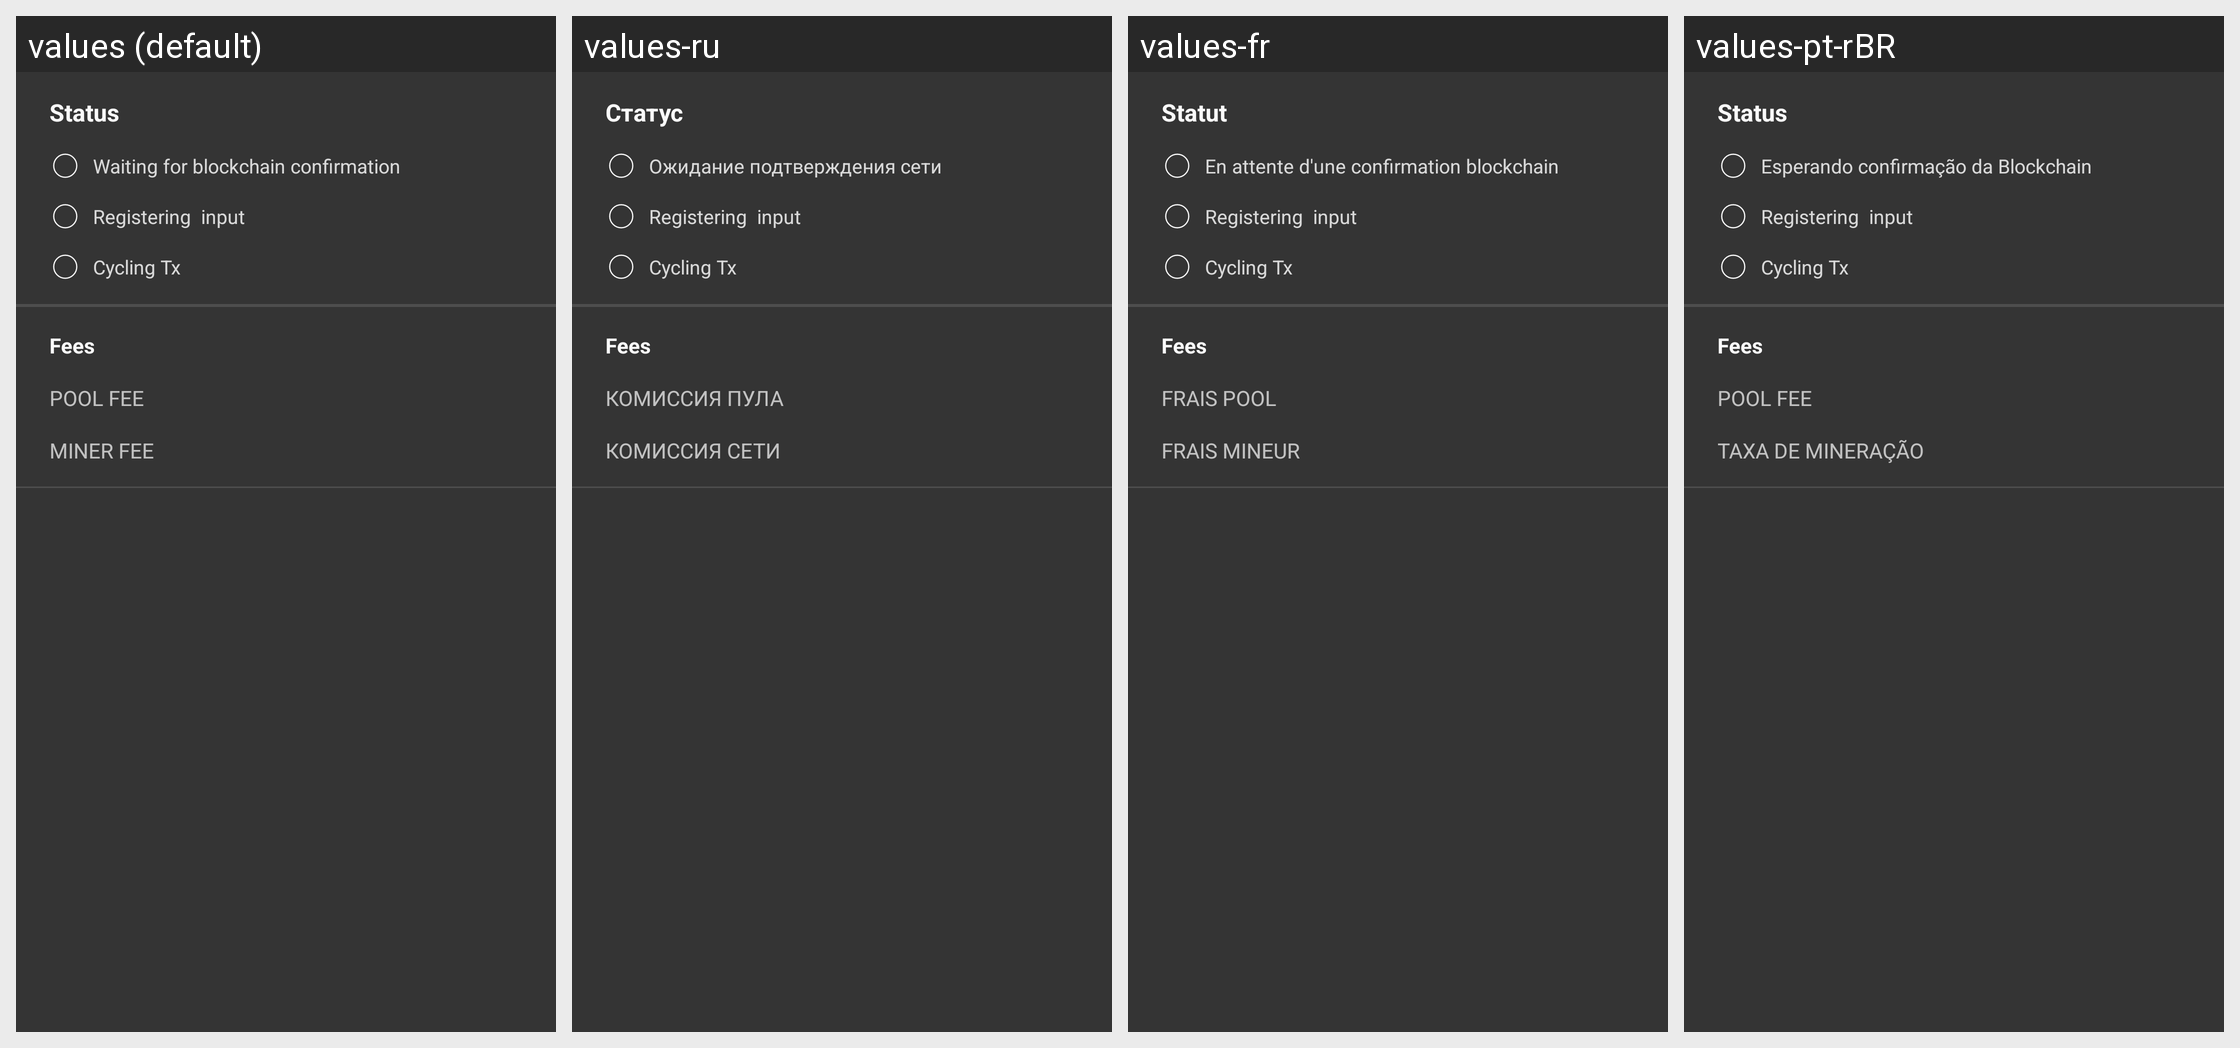

Translations of the strings shown on this Android screen, per locale in the grid:
Android screen res/layout/content_cycle.xml rendered under 4 locales, left to right: values (default), values-ru, values-fr, values-pt-rBR. Device: Nexus 5 (rendered at 1080×1920; each locale shown at half size, 540×960, under a caption strip naming it); theme SamouraiAppTheme.
Other locales in the repository, not shown: values-bg, values-br, values-cn, values-cs, values-de, values-es, values-hu, values-id, values-ir, values-it, values-my, values-nl, values-pt, values-sk, values-tr, values-zh-rCN.
Strings drawn on this screen, with the default value and each locale's value (text and hints the layout hard-codes, and strings that could not be matched under every locale, appear in the picture but are not listed):

status
  values: Status
  values-ru: Статус
  values-fr: Statut
  values-pt-rBR: Status

waiting_for_blockchain_confirmation
  values: Waiting for blockchain confirmation
  values-ru: Ожидание подтверждения сети
  values-fr: En attente d'une confirmation blockchain
  values-pt-rBR: Esperando confirmação da Blockchain

pool_fee
  values: POOL FEE
  values-ru: КОМИССИЯ ПУЛА
  values-fr: FRAIS POOL
  values-pt-rBR: POOL FEE

miner_fee
  values: MINER FEE
  values-ru: КОМИССИЯ СЕТИ
  values-fr: FRAIS MINEUR
  values-pt-rBR: TAXA DE MINERAÇÃO
